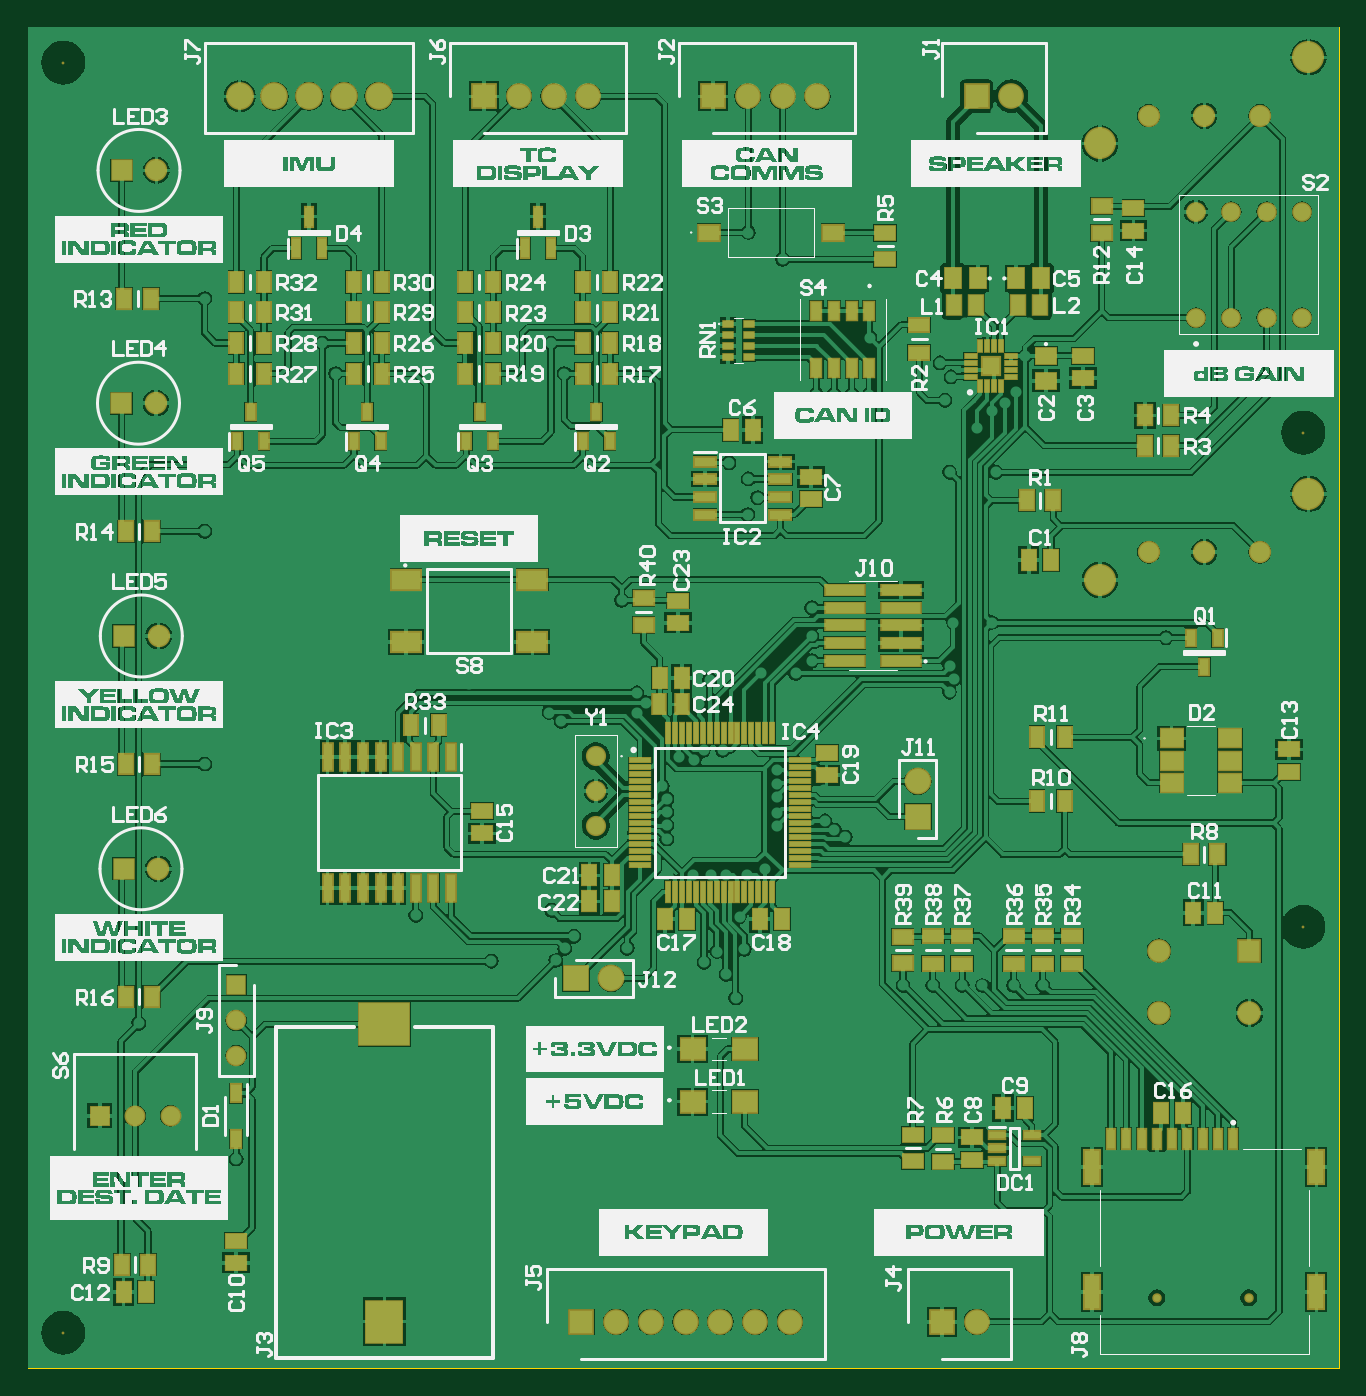
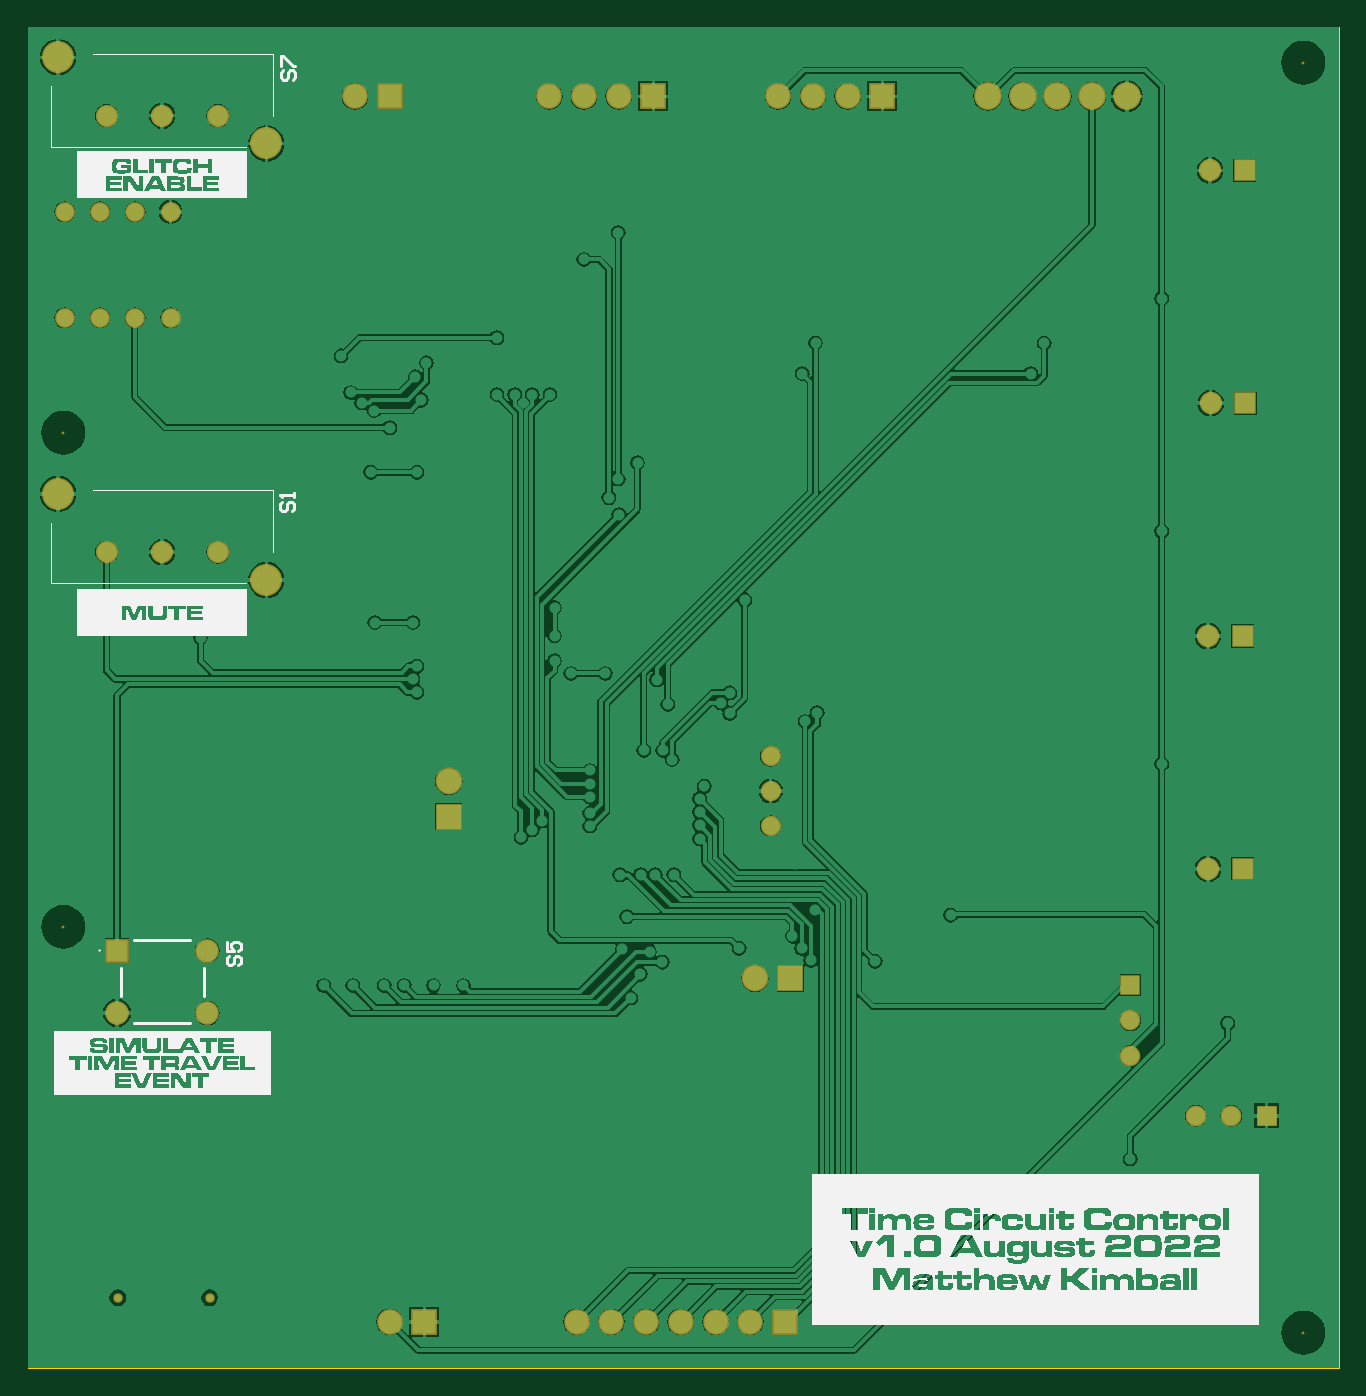
Circuit board: 8 layer files. Board 94.3 x 96.5 mm.
- bottom_copper: Time Circuit Control.GBL (71156 bytes)
- bottom_silk: Time Circuit Control.GBO (131518 bytes)
- bottom_mask: Time Circuit Control.GBS (2099 bytes)
- outline: Time Circuit Control.GM1 (257 bytes)
- top_copper: Time Circuit Control.GTL (132111 bytes)
- top_silk: Time Circuit Control.GTO (259257 bytes)
- paste: Time Circuit Control.GTP (7169 bytes)
- top_mask: Time Circuit Control.GTS (9202 bytes)

=== bottom_copper: Time Circuit Control.GBL (71156 bytes, source omitted) ===
=== bottom_silk: Time Circuit Control.GBO (131518 bytes, source omitted) ===
=== bottom_mask: Time Circuit Control.GBS ===
G04 Layer_Color=16711935*
%FSLAX25Y25*%
%MOIN*%
G70*
G01*
G75*
%ADD101R,0.05820X0.05820*%
%ADD102C,0.05820*%
%ADD103C,0.00800*%
%ADD104C,0.07296*%
%ADD105R,0.07296X0.07296*%
%ADD106C,0.07887*%
%ADD107C,0.02670*%
%ADD108C,0.07591*%
%ADD109R,0.07591X0.07591*%
%ADD110R,0.07591X0.07591*%
%ADD111R,0.06375X0.06375*%
%ADD112C,0.06375*%
%ADD113C,0.06312*%
%ADD114C,0.09068*%
%ADD115C,0.05591*%
%ADD116C,0.06706*%
%ADD117R,0.06706X0.06706*%
%ADD118R,0.05918X0.05918*%
%ADD119C,0.05918*%
%ADD120C,0.05725*%
D101*
X59000Y108500D02*
D03*
D102*
Y98500D02*
D03*
Y88500D02*
D03*
D103*
X361281Y125000D02*
D03*
Y265000D02*
D03*
X10000Y369841D02*
D03*
Y10000D02*
D03*
D104*
X278626Y360312D02*
D03*
X203933Y360261D02*
D03*
X213776D02*
D03*
X223618D02*
D03*
X268843Y13100D02*
D03*
X166642D02*
D03*
X176485D02*
D03*
X186328D02*
D03*
X196170D02*
D03*
X206013D02*
D03*
X215855D02*
D03*
X139083Y360261D02*
D03*
X148925D02*
D03*
X158768D02*
D03*
D105*
X268784Y360312D02*
D03*
X194091Y360261D02*
D03*
X259000Y13100D02*
D03*
X156800D02*
D03*
X129240Y360261D02*
D03*
D106*
X60000Y360262D02*
D03*
X69842D02*
D03*
X79685D02*
D03*
X89528D02*
D03*
X99370D02*
D03*
D107*
X345818Y19953D02*
D03*
X319834D02*
D03*
D108*
X252100Y166200D02*
D03*
X165300Y110400D02*
D03*
D109*
X252100Y156200D02*
D03*
D110*
X155300Y110400D02*
D03*
D111*
X26561Y339290D02*
D03*
X26412Y273345D02*
D03*
X27212Y207400D02*
D03*
X27112Y141455D02*
D03*
D112*
X36403Y339290D02*
D03*
X36254Y273345D02*
D03*
X37054Y207400D02*
D03*
X36954Y141455D02*
D03*
D113*
X349000Y231156D02*
D03*
X333252D02*
D03*
X317504D02*
D03*
X349000Y354800D02*
D03*
X333252D02*
D03*
X317504D02*
D03*
D114*
X303724Y223282D02*
D03*
X362779Y247692D02*
D03*
X303724Y346926D02*
D03*
X362779Y371335D02*
D03*
D115*
X360897Y327575D02*
D03*
X350897D02*
D03*
X340897D02*
D03*
X330897D02*
D03*
X360897Y297575D02*
D03*
X350897D02*
D03*
X340897D02*
D03*
X330897D02*
D03*
D116*
X320457Y100584D02*
D03*
X346047D02*
D03*
X320457Y118300D02*
D03*
D117*
X346047D02*
D03*
D118*
X20401Y71460D02*
D03*
D119*
X30401D02*
D03*
X40401D02*
D03*
D120*
X160900Y173343D02*
D03*
Y163500D02*
D03*
Y153657D02*
D03*
M02*

=== outline: Time Circuit Control.GM1 ===
G04 Layer_Color=16711935*
%FSLAX25Y25*%
%MOIN*%
G70*
G01*
G75*
%ADD65C,0.00394*%
D65*
X-14Y379841D02*
X371281D01*
X-14Y-38D02*
X371281D01*
X-14Y185965D02*
X-14Y379841D01*
X-14Y-38D02*
X-14Y185965D01*
X371281D02*
Y379841D01*
X371281Y-38D02*
Y185965D01*
M02*

=== top_copper: Time Circuit Control.GTL (132111 bytes, source omitted) ===
=== top_silk: Time Circuit Control.GTO (259257 bytes, source omitted) ===
=== paste: Time Circuit Control.GTP (7169 bytes, source omitted) ===
=== top_mask: Time Circuit Control.GTS (9202 bytes, source omitted) ===
